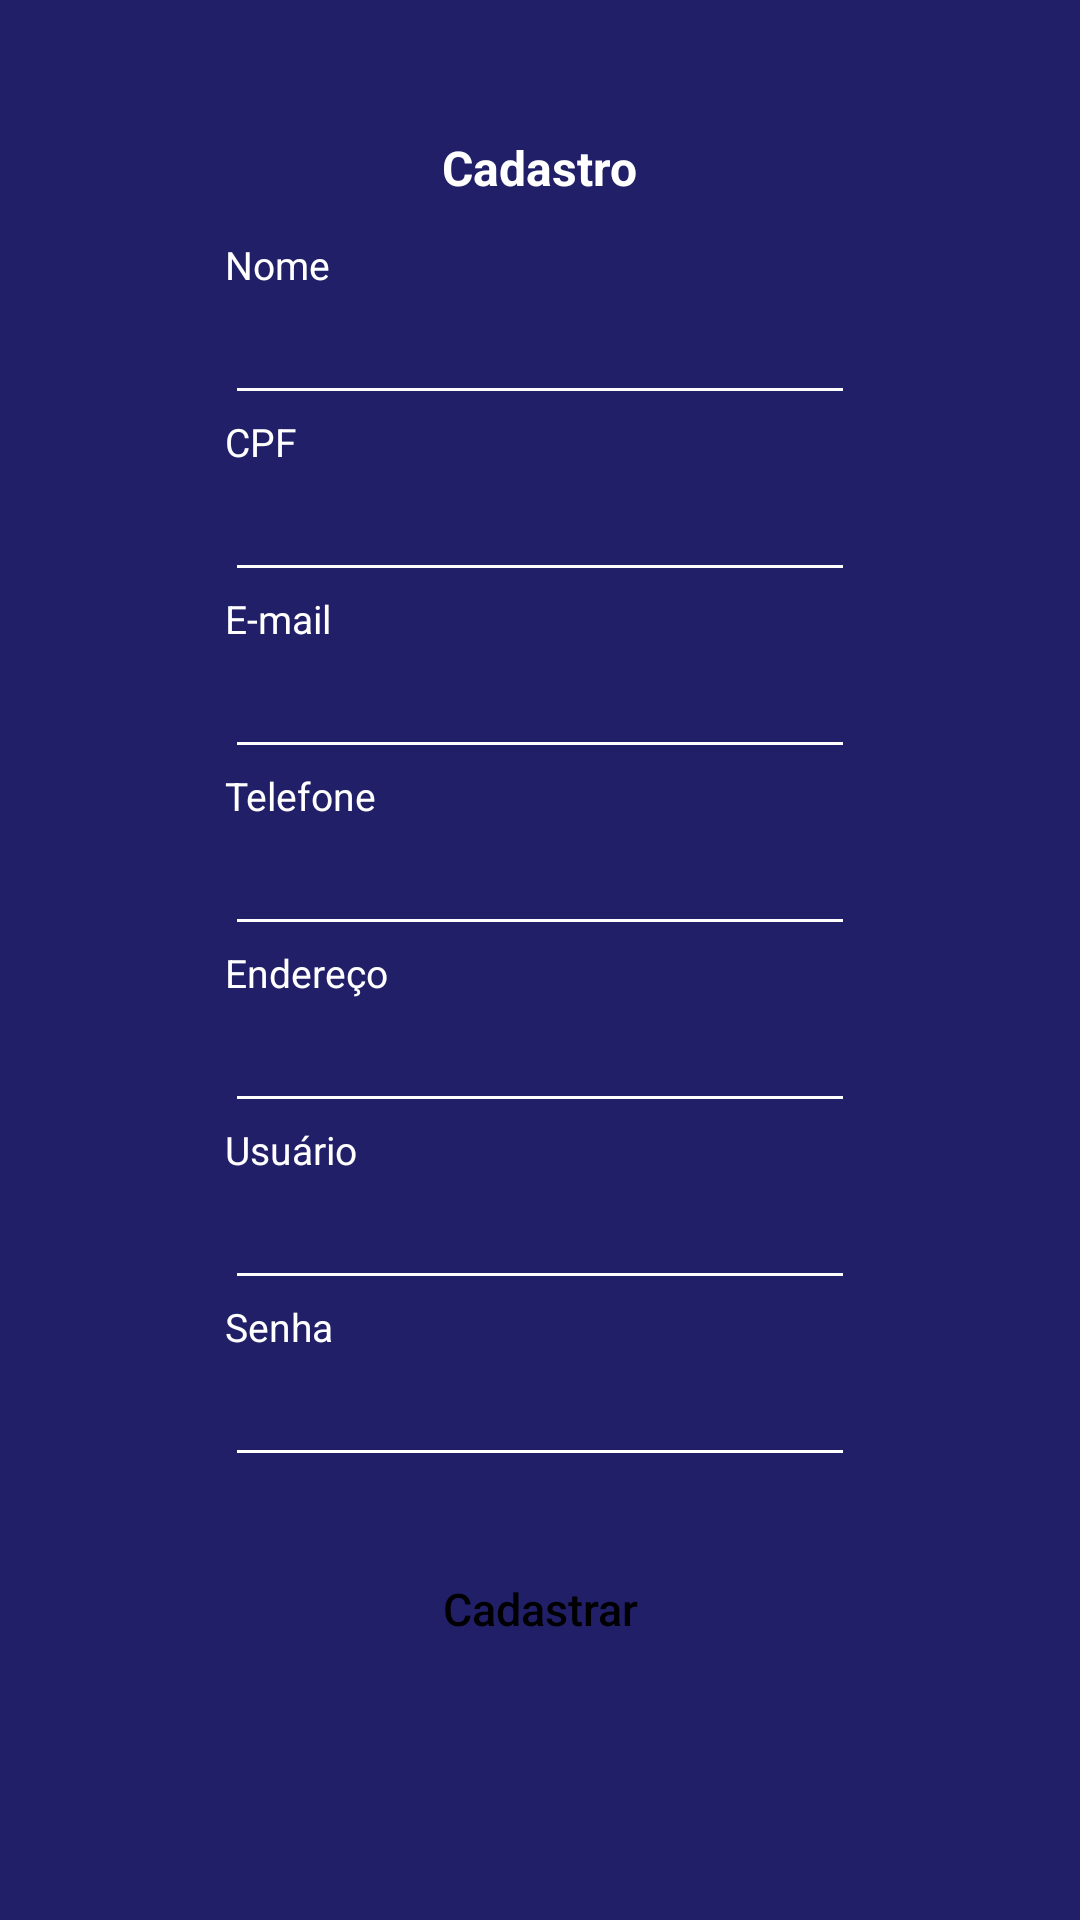

Layout XML and referenced resources for this Android screen:
<!-- AndroidManifest.xml: application theme Theme.FarmaciaMobile -->
<!-- res/layout/fragment_cadastrar_usuario.xml -->
<?xml version="1.0" encoding="utf-8"?>
<RelativeLayout xmlns:android="http://schemas.android.com/apk/res/android"
    xmlns:tools="http://schemas.android.com/tools"
    android:layout_width="match_parent"
    android:layout_height="match_parent"
    tools:context=".view.CadastrarUsuarioFragment"
    android:background="@color/blue"
    android:padding="25dp">

    <androidx.appcompat.widget.AppCompatButton
        android:id="@+id/bCadastrarUsuarioVoltar"
        android:layout_width="25dp"
        android:layout_height="25dp"
        android:layout_marginTop="20dp"
        android:background="@drawable/icon_voltar_branco"/>

    <TextView
        style="@style/tituloCabecalho"
        android:layout_width="wrap_content"
        android:layout_height="wrap_content"
        android:layout_centerHorizontal="true"
        android:layout_marginTop="20dp"
        android:id="@+id/tvCadastrarUsuarioTitulo"
        android:text="Cadastro"
        android:textColor="@color/white"/>

    <RelativeLayout
        android:layout_width="wrap_content"
        android:layout_height="wrap_content"
        android:layout_centerVertical="true"
        android:paddingLeft="50dp"
        android:paddingRight="50dp">

        <TextView
            android:layout_width="match_parent"
            android:layout_height="wrap_content"
            android:id="@+id/tvCadastrarUsuarioNome"
            android:text="Nome"
            android:textSize="13dp"
            android:textColor="@color/white"/>

        <EditText
            android:layout_width="match_parent"
            android:layout_height="wrap_content"
            android:layout_below="@id/tvCadastrarUsuarioNome"
            android:id="@+id/etCadastrarUsuarioNome"
            android:backgroundTint="@color/white"
            android:textColor="@color/white"/>

        <TextView
            android:layout_width="match_parent"
            android:layout_height="wrap_content"
            android:layout_below="@id/etCadastrarUsuarioNome"
            android:id="@+id/tvCadastrarUsuarioCpf"
            android:text="CPF"
            android:textSize="13dp"
            android:textColor="@color/white"/>

        <EditText
            android:layout_width="match_parent"
            android:layout_height="wrap_content"
            android:layout_below="@id/tvCadastrarUsuarioCpf"
            android:id="@+id/etCadastrarUsuarioCpf"
            android:backgroundTint="@color/white"
            android:textColor="@color/white"/>

        <TextView
            android:layout_width="match_parent"
            android:layout_height="wrap_content"
            android:layout_below="@id/etCadastrarUsuarioCpf"
            android:id="@+id/tvCadastrarUsuarioEmail"
            android:text="E-mail"
            android:textSize="13dp"
            android:textColor="@color/white"/>

        <EditText
            android:layout_width="match_parent"
            android:layout_height="wrap_content"
            android:layout_below="@id/tvCadastrarUsuarioEmail"
            android:id="@+id/etCadastrarUsuarioEmail"
            android:inputType="textEmailAddress"
            android:backgroundTint="@color/white"
            android:textColor="@color/white"/>

        <TextView
            android:layout_width="match_parent"
            android:layout_height="wrap_content"
            android:layout_below="@id/etCadastrarUsuarioEmail"
            android:id="@+id/tvCadastrarUsuarioTelefone"
            android:text="Telefone"
            android:textSize="13dp"
            android:textColor="@color/white"/>

        <EditText
            android:layout_width="match_parent"
            android:layout_height="wrap_content"
            android:layout_below="@id/tvCadastrarUsuarioTelefone"
            android:id="@+id/etCadastrarUsuarioTelefone"
            android:inputType="phone"
            android:backgroundTint="@color/white"
            android:textColor="@color/white"/>

        <TextView
            android:layout_width="match_parent"
            android:layout_height="wrap_content"
            android:layout_below="@id/etCadastrarUsuarioTelefone"
            android:id="@+id/tvCadastrarUsuarioEndereco"
            android:text="Endereço"
            android:textSize="13dp"
            android:textColor="@color/white"/>

        <EditText
            android:layout_width="match_parent"
            android:layout_height="wrap_content"
            android:layout_below="@id/tvCadastrarUsuarioEndereco"
            android:id="@+id/etCadastrarUsuarioEndereco"
            android:backgroundTint="@color/white"
            android:textColor="@color/white"/>

        <TextView
            android:layout_width="match_parent"
            android:layout_height="wrap_content"
            android:layout_below="@id/etCadastrarUsuarioEndereco"
            android:id="@+id/tvCadastrarUsuarioLogin"
            android:text="Usuário"
            android:textSize="13dp"
            android:textColor="@color/white"/>

        <EditText
            android:layout_width="match_parent"
            android:layout_height="wrap_content"
            android:layout_below="@id/tvCadastrarUsuarioLogin"
            android:id="@+id/etCadastrarUsuarioLogin"
            android:backgroundTint="@color/white"
            android:textColor="@color/white"/>

        <TextView
            android:layout_width="match_parent"
            android:layout_height="wrap_content"
            android:layout_below="@id/etCadastrarUsuarioLogin"
            android:id="@+id/tvCadastrarUsuarioSenha"
            android:text="Senha"
            android:textSize="13dp"
            android:textColor="@color/white"/>

        <EditText
            android:layout_width="match_parent"
            android:layout_height="wrap_content"
            android:layout_below="@id/tvCadastrarUsuarioSenha"
            android:id="@+id/etCadastrarUsuarioSenha"
            android:inputType="textPassword"
            android:backgroundTint="@color/white"
            android:textColor="@color/white"/>

        <androidx.appcompat.widget.AppCompatButton
            style="@style/botaoBranco"
            android:background="@drawable/shape_botao_branco"
            android:layout_width="match_parent"
            android:layout_height="48dp"
            android:layout_marginTop="20dp"
            android:layout_below="@id/etCadastrarUsuarioSenha"
            android:id="@+id/bCadastrarUsuarioCadastrar"
            android:text="Cadastrar"/>

    </RelativeLayout>

</RelativeLayout>
<!-- resources referenced by this layout -->
<resources>
  <color name="blue">#211F68</color>
  <color name="white">#FFFFFFFF</color>
  <style name="botaoBranco">
          <item name="android:textSize">15sp</item>
          <item name="android:textColor">@color/black</item>
          <item name="android:textAllCaps">false</item>
      </style>
  <style name="tituloCabecalho">
          <item name="android:textSize">16sp</item>
          <item name="android:textStyle">bold</item>
          <item name="android:textColor">@color/black</item>
      </style>
  <style name="Theme.FarmaciaMobile" parent="Theme.MaterialComponents.Light.DarkActionBar">
          
          <item name="colorPrimary">@color/blue</item>
          <item name="colorPrimaryVariant">@color/dark_blue</item>
          <item name="colorOnPrimary">@color/white</item>
          
          <item name="colorSecondary">@color/teal_200</item>
          <item name="colorSecondaryVariant">@color/teal_700</item>
          <item name="colorOnSecondary">@color/black</item>
          
          <item name="android:statusBarColor">?attr/colorPrimaryVariant</item>
          
      </style>
  <color name="black">#FF000000</color>
  <color name="dark_blue">#1C1B42</color>
  <color name="teal_200">#FF03DAC5</color>
  <color name="teal_700">#FF018786</color>
</resources>
